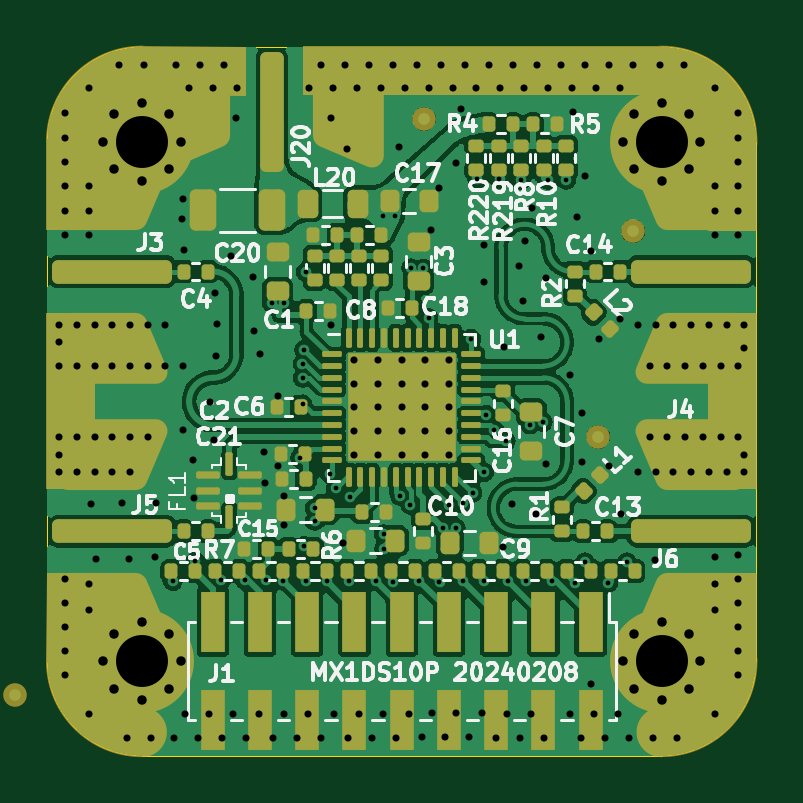
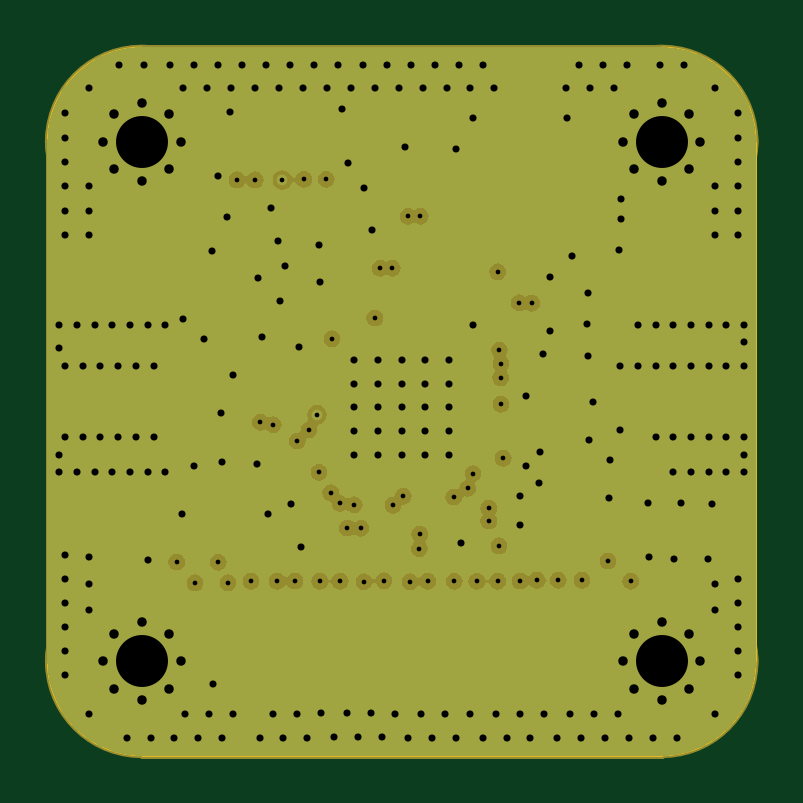
Circuit board: 13 layer files. Board 30.0 x 30.0 mm.
- bottom_copper: Microsemi-MX1DS10P-B_Cu.gbr (57858 bytes)
- bottom_mask: Microsemi-MX1DS10P-B_Mask.gbr (3047 bytes)
- paste: Microsemi-MX1DS10P-B_Paste.gbr (463 bytes)
- bottom_silk: Microsemi-MX1DS10P-B_Silkscreen.gbr (464 bytes)
- outline: Microsemi-MX1DS10P-Edge_Cuts.gbr (1003 bytes)
- top_copper: Microsemi-MX1DS10P-F_Cu.gbr (158671 bytes)
- top_mask: Microsemi-MX1DS10P-F_Mask.gbr (16867 bytes)
- paste: Microsemi-MX1DS10P-F_Paste.gbr (13466 bytes)
- top_silk: Microsemi-MX1DS10P-F_Silkscreen.gbr (74370 bytes)
- inner_copper: Microsemi-MX1DS10P-In1_Cu.gbr (57842 bytes)
- inner_copper: Microsemi-MX1DS10P-In2_Cu.gbr (91964 bytes)
- drill: Microsemi-MX1DS10P-NPTH.drl (274 bytes)
- drill: Microsemi-MX1DS10P-PTH.drl (6197 bytes)

=== bottom_copper: Microsemi-MX1DS10P-B_Cu.gbr (57858 bytes, source omitted) ===
=== bottom_mask: Microsemi-MX1DS10P-B_Mask.gbr ===
%TF.GenerationSoftware,KiCad,Pcbnew,7.0.10*%
%TF.CreationDate,2024-02-16T19:11:31+00:00*%
%TF.ProjectId,Microsemi-MX1DS10P,4d696372-6f73-4656-9d69-2d4d58314453,rev?*%
%TF.SameCoordinates,Original*%
%TF.FileFunction,Soldermask,Bot*%
%TF.FilePolarity,Negative*%
%FSLAX46Y46*%
G04 Gerber Fmt 4.6, Leading zero omitted, Abs format (unit mm)*
G04 Created by KiCad (PCBNEW 7.0.10) date 2024-02-16 19:11:31*
%MOMM*%
%LPD*%
G01*
G04 APERTURE LIST*
%ADD10C,4.100000*%
%ADD11C,0.200000*%
%ADD12C,0.100000*%
%ADD13C,0.700000*%
%ADD14C,4.400000*%
G04 APERTURE END LIST*
D10*
X141050000Y-121000000D02*
G75*
G03*
X136950000Y-121000000I-2050000J0D01*
G01*
X136950000Y-121000000D02*
G75*
G03*
X141050000Y-121000000I2050000J0D01*
G01*
X163050000Y-99000000D02*
G75*
G03*
X158950000Y-99000000I-2050000J0D01*
G01*
X158950000Y-99000000D02*
G75*
G03*
X163050000Y-99000000I2050000J0D01*
G01*
D11*
X139000000Y-95000000D02*
X161000000Y-95000000D01*
X161000000Y-99000000D01*
X139000000Y-99000000D01*
X139000000Y-95000000D01*
G36*
X139000000Y-95000000D02*
G01*
X161000000Y-95000000D01*
X161000000Y-99000000D01*
X139000000Y-99000000D01*
X139000000Y-95000000D01*
G37*
X139000000Y-121000000D02*
X161000000Y-121000000D01*
X161000000Y-125000000D01*
X139000000Y-125000000D01*
X139000000Y-121000000D01*
G36*
X139000000Y-121000000D02*
G01*
X161000000Y-121000000D01*
X161000000Y-125000000D01*
X139000000Y-125000000D01*
X139000000Y-121000000D01*
G37*
D12*
X165000000Y-121000000D02*
X135000000Y-121000000D01*
X135000000Y-99000000D01*
X165000000Y-99000000D01*
X165000000Y-121000000D01*
G36*
X165000000Y-121000000D02*
G01*
X135000000Y-121000000D01*
X135000000Y-99000000D01*
X165000000Y-99000000D01*
X165000000Y-121000000D01*
G37*
D10*
X141050000Y-99000000D02*
G75*
G03*
X136950000Y-99000000I-2050000J0D01*
G01*
X136950000Y-99000000D02*
G75*
G03*
X141050000Y-99000000I2050000J0D01*
G01*
X163050000Y-121000000D02*
G75*
G03*
X158950000Y-121000000I-2050000J0D01*
G01*
X158950000Y-121000000D02*
G75*
G03*
X163050000Y-121000000I2050000J0D01*
G01*
D13*
%TO.C,MH1*%
X137350000Y-99000000D03*
X137833274Y-97833274D03*
X137833274Y-100166726D03*
X139000000Y-97350000D03*
D14*
X139000000Y-99000000D03*
D13*
X139000000Y-100650000D03*
X140166726Y-97833274D03*
X140166726Y-100166726D03*
X140650000Y-99000000D03*
%TD*%
%TO.C,MH4*%
X159350000Y-121000000D03*
X159833274Y-119833274D03*
X159833274Y-122166726D03*
X161000000Y-119350000D03*
D14*
X161000000Y-121000000D03*
D13*
X161000000Y-122650000D03*
X162166726Y-119833274D03*
X162166726Y-122166726D03*
X162650000Y-121000000D03*
%TD*%
%TO.C,MH3*%
X137350000Y-121000000D03*
X137833274Y-119833274D03*
X137833274Y-122166726D03*
X139000000Y-119350000D03*
D14*
X139000000Y-121000000D03*
D13*
X139000000Y-122650000D03*
X140166726Y-119833274D03*
X140166726Y-122166726D03*
X140650000Y-121000000D03*
%TD*%
%TO.C,MH2*%
X159350000Y-99000000D03*
X159833274Y-97833274D03*
X159833274Y-100166726D03*
X161000000Y-97350000D03*
D14*
X161000000Y-99000000D03*
D13*
X161000000Y-100650000D03*
X162166726Y-97833274D03*
X162166726Y-100166726D03*
X162650000Y-99000000D03*
%TD*%
M02*

=== paste: Microsemi-MX1DS10P-B_Paste.gbr ===
%TF.GenerationSoftware,KiCad,Pcbnew,7.0.10*%
%TF.CreationDate,2024-02-16T19:11:31+00:00*%
%TF.ProjectId,Microsemi-MX1DS10P,4d696372-6f73-4656-9d69-2d4d58314453,rev?*%
%TF.SameCoordinates,Original*%
%TF.FileFunction,Paste,Bot*%
%TF.FilePolarity,Positive*%
%FSLAX46Y46*%
G04 Gerber Fmt 4.6, Leading zero omitted, Abs format (unit mm)*
G04 Created by KiCad (PCBNEW 7.0.10) date 2024-02-16 19:11:31*
%MOMM*%
%LPD*%
G01*
G04 APERTURE LIST*
G04 APERTURE END LIST*
M02*

=== bottom_silk: Microsemi-MX1DS10P-B_Silkscreen.gbr ===
%TF.GenerationSoftware,KiCad,Pcbnew,7.0.10*%
%TF.CreationDate,2024-02-16T19:11:31+00:00*%
%TF.ProjectId,Microsemi-MX1DS10P,4d696372-6f73-4656-9d69-2d4d58314453,rev?*%
%TF.SameCoordinates,Original*%
%TF.FileFunction,Legend,Bot*%
%TF.FilePolarity,Positive*%
%FSLAX46Y46*%
G04 Gerber Fmt 4.6, Leading zero omitted, Abs format (unit mm)*
G04 Created by KiCad (PCBNEW 7.0.10) date 2024-02-16 19:11:31*
%MOMM*%
%LPD*%
G01*
G04 APERTURE LIST*
G04 APERTURE END LIST*
M02*

=== outline: Microsemi-MX1DS10P-Edge_Cuts.gbr ===
%TF.GenerationSoftware,KiCad,Pcbnew,7.0.10*%
%TF.CreationDate,2024-02-16T19:11:32+00:00*%
%TF.ProjectId,Microsemi-MX1DS10P,4d696372-6f73-4656-9d69-2d4d58314453,rev?*%
%TF.SameCoordinates,Original*%
%TF.FileFunction,Profile,NP*%
%FSLAX46Y46*%
G04 Gerber Fmt 4.6, Leading zero omitted, Abs format (unit mm)*
G04 Created by KiCad (PCBNEW 7.0.10) date 2024-02-16 19:11:32*
%MOMM*%
%LPD*%
G01*
G04 APERTURE LIST*
%TA.AperFunction,Profile*%
%ADD10C,0.050000*%
%TD*%
G04 APERTURE END LIST*
D10*
X161000000Y-95000000D02*
X139000000Y-95000000D01*
X135000000Y-121000000D02*
G75*
G03*
X139000000Y-125000000I4000000J0D01*
G01*
X165000000Y-121000000D02*
X165000000Y-99000000D01*
X139000000Y-125000000D02*
X161000000Y-125000000D01*
X139000000Y-95000000D02*
G75*
G03*
X135000000Y-99000000I0J-4000000D01*
G01*
X165000000Y-99000000D02*
G75*
G03*
X161000000Y-95000000I-4000000J0D01*
G01*
X161000000Y-125000000D02*
G75*
G03*
X165000000Y-121000000I0J4000000D01*
G01*
X135000000Y-121000000D02*
X135000000Y-99000000D01*
M02*

=== top_copper: Microsemi-MX1DS10P-F_Cu.gbr (158671 bytes, source omitted) ===
=== top_mask: Microsemi-MX1DS10P-F_Mask.gbr (16867 bytes, source omitted) ===
=== paste: Microsemi-MX1DS10P-F_Paste.gbr (13466 bytes, source omitted) ===
=== top_silk: Microsemi-MX1DS10P-F_Silkscreen.gbr (74370 bytes, source omitted) ===
=== inner_copper: Microsemi-MX1DS10P-In1_Cu.gbr (57842 bytes, source omitted) ===
=== inner_copper: Microsemi-MX1DS10P-In2_Cu.gbr (91964 bytes, source omitted) ===
=== drill: Microsemi-MX1DS10P-NPTH.drl ===
M48
; DRILL file {KiCad 7.0.10} date Fri 16 Feb 2024 07:11:35 PM UTC
; FORMAT={-:-/ absolute / inch / decimal}
; #@! TF.CreationDate,2024-02-16T19:11:35+00:00
; #@! TF.GenerationSoftware,Kicad,Pcbnew,7.0.10
; #@! TF.FileFunction,NonPlated,1,4,NPTH
FMAT,2
INCH
%
G90
G05
M30

=== drill: Microsemi-MX1DS10P-PTH.drl (6197 bytes, source omitted) ===
